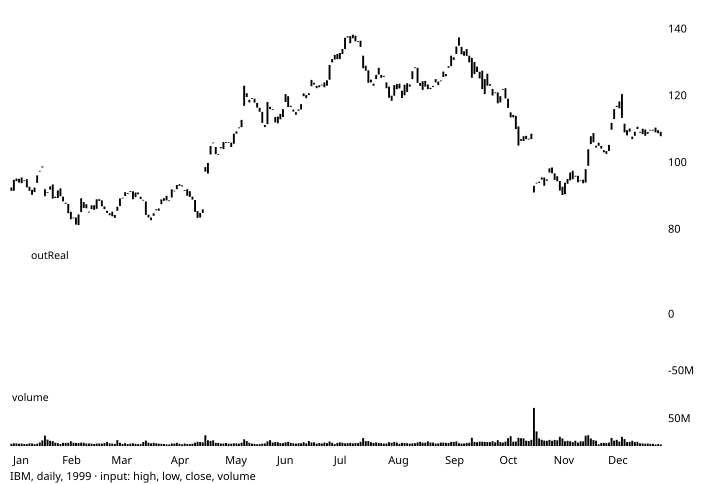

Values plotted in this chart, from the file beside it:
# TA-Lib reference data: AD
# series: IBM, daily, 1999
# input: ibm_1999.csv; window 1999-01-04…
# parameters: (defaults)
# inputs: inPriceHLCV=HLCV
# outputs: outReal (shift 0)
# lookback: 0
date, open, high, low, close, volume, outReal
1999-01-04, 92.5, 93.25, 90.75, 91.5, 4077500, -1631000
1999-01-05, 91.5, 94.94, 91.41, 94.81, 4955900, 2974412
1999-01-06, 95.16, 96.38, 94.25, 94.38, 4775300, -1239088
1999-01-07, 93.97, 96.19, 93.5, 95.09, 4155300, -466727
1999-01-08, 95.5, 96, 92.81, 93.78, 4593100, -2276567
1999-01-11, 94.5, 94.72, 93.5, 94.62, 3631300, 789202
1999-01-12, 95, 95, 92, 92.53, 3382800, -1398342
1999-01-13, 91.5, 93.72, 89.75, 92.75, 4954200, 1134914
1999-01-14, 91.81, 92.47, 89.44, 90.31, 4500000, -766076
1999-01-15, 91.12, 92.75, 90.62, 92.47, 3397500, 1736083
1999-01-19, 93.88, 96.25, 92.75, 96.12, 4204500, 5640261
1999-01-20, 97.5, 99.62, 96.31, 97.25, 6321400, 2890166
1999-01-21, 98.81, 99.12, 96.03, 98.5, 10203600, 8972764
1999-01-22, 92, 92.75, 88.81, 89.88, 19043900, 188856
1999-01-25, 91.12, 91.31, 86.75, 91, 11692000, 10267283
1999-01-26, 91.88, 93.25, 90.94, 92.81, 9553300, 16222587
1999-01-27, 93.41, 93.41, 88.91, 89.16, 8920300, 8293432
1999-01-28, 89.75, 90.66, 88.78, 89.34, 5970900, 5920994
1999-01-29, 89.34, 91.97, 89.25, 91.62, 5062300, 9699108
1999-02-01, 92.25, 92.25, 89.75, 89.88, 3705600, 6364068
1999-02-02, 89.78, 90.34, 87.5, 88.38, 5865600, 4106482
1999-02-03, 87.94, 88.5, 86.53, 87.62, 5603000, 4732198
1999-02-04, 87.59, 88.25, 84.62, 84.78, 5811900, -582685
1999-02-05, 85.22, 85.5, 82.28, 83, 8483800, -5272487
1999-02-08, 83.5, 84.44, 81.56, 83.5, 5995200, -3197627
1999-02-09, 83.5, 84.75, 80.88, 81.38, 5408800, -7210607
1999-02-10, 81.25, 84.44, 81.25, 84.44, 5430500, -1780107
1999-02-11, 85.12, 89.41, 84.06, 89.25, 6283800, 4138903
1999-02-12, 88.12, 88.12, 85.59, 86.38, 5834800, 1901845
1999-02-16, 87.5, 89.12, 85.97, 86.25, 4515500, -1812172
1999-02-17, 85.25, 87.16, 84.41, 85.25, 4493300, -3544135
1999-02-18, 86, 87.25, 85.09, 87.12, 4346100, 297778
1999-02-19, 87.19, 87.38, 85.5, 85.81, 3700300, -2159222
1999-02-22, 86.12, 88.97, 85.53, 88.97, 4600200, 2440978
1999-02-23, 89, 90, 87.88, 88.47, 4557200, 435810
1999-02-24, 88.62, 89.84, 86.56, 86.88, 4323600, -3070524
1999-02-25, 86, 86.97, 84.66, 86.81, 5237500, 1465626
1999-02-26, 85.5, 85.94, 83.25, 84.88, 7404100, 3007000
1999-03-01, 84.75, 84.75, 82.56, 84.19, 4798400, 5345809
1999-03-02, 85.25, 85.47, 83.44, 83.88, 4372800, 2847066
1999-03-03, 84.25, 84.47, 82.53, 83.38, 3872300, 2348058
1999-03-04, 86.75, 88.5, 85.06, 85.5, 10750800, -5679832
1999-03-05, 86.94, 89.47, 86.88, 89.19, 5804800, -1127706
1999-03-08, 89.31, 90, 88.53, 89.44, 3785500, -226396
1999-03-09, 89.94, 92.44, 89.28, 91.09, 5014800, 519476
1999-03-10, 90.81, 91.44, 90.12, 90.75, 3507700, 346092
1999-03-11, 91.19, 92.97, 90.75, 91.44, 4298800, -1280481
1999-03-12, 91.34, 91.72, 89, 89, 4842500, -6122981
1999-03-15, 89.59, 91.16, 88.56, 91, 3952200, -2643825
1999-03-16, 91, 91.75, 90.09, 90.5, 3304700, -4331119
1999-03-17, 89.75, 90, 89, 89.03, 3462000, -7585399
1999-03-18, 88.75, 88.88, 86.47, 88.81, 7253900, -693440
1999-03-19, 88.31, 89, 84, 84.28, 9753100, -9354192
... 199 more rows
